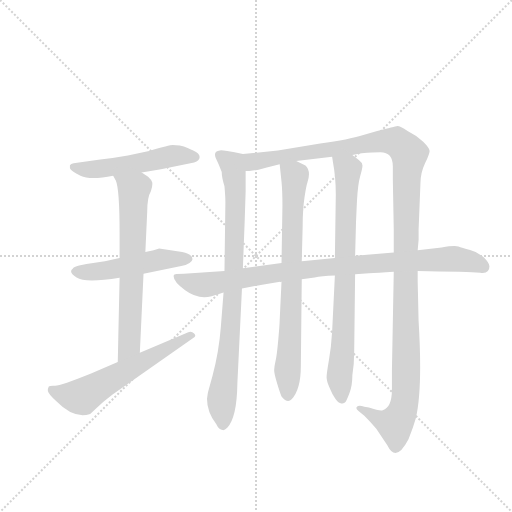
t = 0.00 s
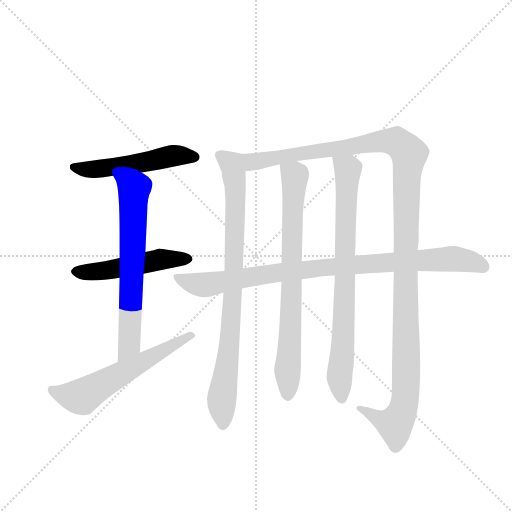
t = 1.64 s
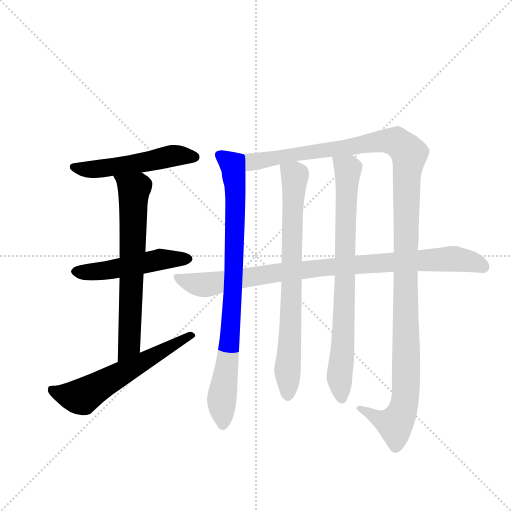
t = 3.28 s
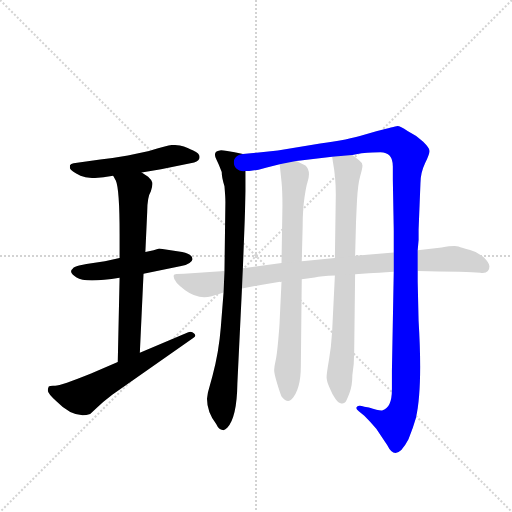
t = 4.92 s
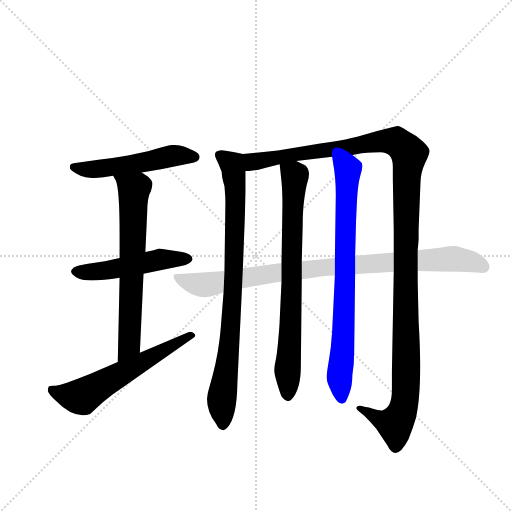
t = 6.56 s
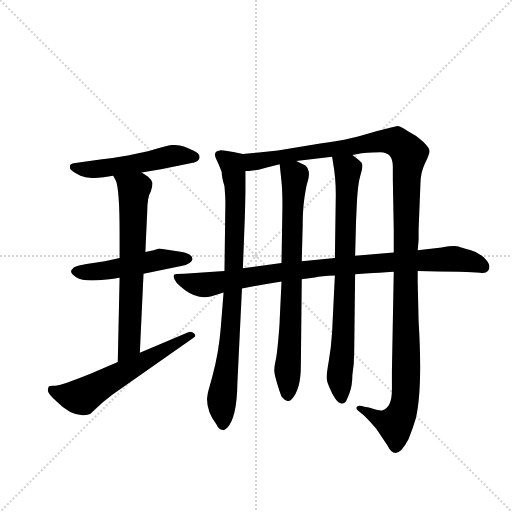
t = 8.20 s

The animated SVG that drew these frames (rendered in a browser with its animation timeline set to each time). Animation: 9 CSS @keyframes rules; one cycle of 8.20 s.

<svg version="1.1" viewBox="0 0 1024 1024" xmlns="http://www.w3.org/2000/svg">
  <g stroke="lightgray" stroke-dasharray="1,1" stroke-width="1" transform="scale(4, 4)">
    <line x1="0" y1="0" x2="256" y2="256"></line>
    <line x1="256" y1="0" x2="0" y2="256"></line>
    <line x1="128" y1="0" x2="128" y2="256"></line>
    <line x1="0" y1="128" x2="256" y2="128"></line>
  </g>
  <g transform="scale(0.92, -0.92) translate(60, -900)">
    <style type="text/css">
      
        @keyframes keyframes0 {
          from {
            stroke: blue;
            stroke-dashoffset: 524;
            stroke-width: 128;
          }
          63% {
            animation-timing-function: step-end;
            stroke: blue;
            stroke-dashoffset: 0;
            stroke-width: 128;
          }
          to {
            stroke: black;
            stroke-width: 1024;
          }
        }
        #make-me-a-hanzi-animation-0 {
          animation: keyframes0 0.6764322916666666s both;
          animation-delay: 0s;
          animation-timing-function: linear;
        }
      
        @keyframes keyframes1 {
          from {
            stroke: blue;
            stroke-dashoffset: 500;
            stroke-width: 128;
          }
          62% {
            animation-timing-function: step-end;
            stroke: blue;
            stroke-dashoffset: 0;
            stroke-width: 128;
          }
          to {
            stroke: black;
            stroke-width: 1024;
          }
        }
        #make-me-a-hanzi-animation-1 {
          animation: keyframes1 0.6569010416666666s both;
          animation-delay: 0.6764322916666666s;
          animation-timing-function: linear;
        }
      
        @keyframes keyframes2 {
          from {
            stroke: blue;
            stroke-dashoffset: 676;
            stroke-width: 128;
          }
          69% {
            animation-timing-function: step-end;
            stroke: blue;
            stroke-dashoffset: 0;
            stroke-width: 128;
          }
          to {
            stroke: black;
            stroke-width: 1024;
          }
        }
        #make-me-a-hanzi-animation-2 {
          animation: keyframes2 0.8001302083333334s both;
          animation-delay: 1.3333333333333333s;
          animation-timing-function: linear;
        }
      
        @keyframes keyframes3 {
          from {
            stroke: blue;
            stroke-dashoffset: 594;
            stroke-width: 128;
          }
          66% {
            animation-timing-function: step-end;
            stroke: blue;
            stroke-dashoffset: 0;
            stroke-width: 128;
          }
          to {
            stroke: black;
            stroke-width: 1024;
          }
        }
        #make-me-a-hanzi-animation-3 {
          animation: keyframes3 0.7333984375s both;
          animation-delay: 2.1334635416666665s;
          animation-timing-function: linear;
        }
      
        @keyframes keyframes4 {
          from {
            stroke: blue;
            stroke-dashoffset: 856;
            stroke-width: 128;
          }
          74% {
            animation-timing-function: step-end;
            stroke: blue;
            stroke-dashoffset: 0;
            stroke-width: 128;
          }
          to {
            stroke: black;
            stroke-width: 1024;
          }
        }
        #make-me-a-hanzi-animation-4 {
          animation: keyframes4 0.9466145833333334s both;
          animation-delay: 2.8668619791666665s;
          animation-timing-function: linear;
        }
      
        @keyframes keyframes5 {
          from {
            stroke: blue;
            stroke-dashoffset: 1306;
            stroke-width: 128;
          }
          81% {
            animation-timing-function: step-end;
            stroke: blue;
            stroke-dashoffset: 0;
            stroke-width: 128;
          }
          to {
            stroke: black;
            stroke-width: 1024;
          }
        }
        #make-me-a-hanzi-animation-5 {
          animation: keyframes5 1.3128255208333333s both;
          animation-delay: 3.8134765625s;
          animation-timing-function: linear;
        }
      
        @keyframes keyframes6 {
          from {
            stroke: blue;
            stroke-dashoffset: 763;
            stroke-width: 128;
          }
          71% {
            animation-timing-function: step-end;
            stroke: blue;
            stroke-dashoffset: 0;
            stroke-width: 128;
          }
          to {
            stroke: black;
            stroke-width: 1024;
          }
        }
        #make-me-a-hanzi-animation-6 {
          animation: keyframes6 0.8709309895833334s both;
          animation-delay: 5.126302083333333s;
          animation-timing-function: linear;
        }
      
        @keyframes keyframes7 {
          from {
            stroke: blue;
            stroke-dashoffset: 789;
            stroke-width: 128;
          }
          72% {
            animation-timing-function: step-end;
            stroke: blue;
            stroke-dashoffset: 0;
            stroke-width: 128;
          }
          to {
            stroke: black;
            stroke-width: 1024;
          }
        }
        #make-me-a-hanzi-animation-7 {
          animation: keyframes7 0.89208984375s both;
          animation-delay: 5.997233072916666s;
          animation-timing-function: linear;
        }
      
        @keyframes keyframes8 {
          from {
            stroke: blue;
            stroke-dashoffset: 932;
            stroke-width: 128;
          }
          75% {
            animation-timing-function: step-end;
            stroke: blue;
            stroke-dashoffset: 0;
            stroke-width: 128;
          }
          to {
            stroke: black;
            stroke-width: 1024;
          }
        }
        #make-me-a-hanzi-animation-8 {
          animation: keyframes8 1.0084635416666667s both;
          animation-delay: 6.889322916666666s;
          animation-timing-function: linear;
        }
      
    </style>
    
      <path d="M 248 525 L 290 532 L 362 547 Q 374 550 374 558.5 Q 374 567 360 573 Q 356 574 348 578 Q 340 582 331 583.5 Q 322 585 315.5 585 Q 309 585 264 572 L 218 562 Q 190 557 158 553 L 100 545 Q 94 544 92 541 L 92 534 Q 94 528 115 518 Q 136 508 186 518 L 248 525 Z" fill="lightgray"></path>
    
      <path d="M 286 360 L 274 356 L 256 352 L 200 339 L 168 332 L 128 326 L 112 323 Q 100 320 98 316 Q 88 309 106.5 296.5 Q 125 284 200 296 L 252 305 L 334 322 Q 344 323 352 328.5 Q 360 334 358 338 Q 358 347 336 352 L 286 360 Z" fill="lightgray"></path>
    
      <path d="M 256 352 L 260 439 Q 260 471 268 484 Q 272 496 271 503 Q 270 509 262 516 L 248 525 C 223 541 172 544 186 518 L 192 507 Q 200 488 200 391 L 200 339 L 200 296 L 196 113 C 195 83 243 103 244 133 L 252 305 L 256 352 Z" fill="lightgray"></path>
    
      <path d="M 196 113 L 138 88 Q 71 61 59.5 61.5 Q 48 62 46 60 Q 44 56 44 50.5 Q 44 45 62 28 Q 101 -12 136 0 L 150 13 Q 164 27 184 42 L 360 165 Q 368 170 362 175 Q 356 181 348 177 L 244 133 L 196 113 Z" fill="lightgray"></path>
    
      <path d="M 468 565 L 450 569 L 434 572 Q 420 574 418 573 Q 401 571 411 552 Q 416 542 422 526 Q 422 514 428 495 Q 430 471 430 461 L 428 311 L 426 264 L 420 188 Q 416 136 402 83 L 392 47 L 390 33 Q 390 4 410 -22 Q 416 -35 424 -35 Q 428 -36 434 -30 Q 455 -7 456 66 L 466 273 L 468 317 L 472 422 L 474 484 L 474 528 C 474 558 474 564 468 565 Z" fill="lightgray"></path>
    
      <path d="M 848 288 L 848 311 L 848 356 L 850 378 L 850 401 L 854 501 Q 854 524 864 545 Q 874 566 874 572 Q 874 578 860 592 Q 846 605 826 615 Q 810 626 804 626 Q 798 625 760 615 L 728 606 Q 700 597 636 588 L 544 573 L 468 565 C 438 562 444 524 474 528 L 482 528 L 502 531 L 520 536 L 548 543 L 584 550 L 662 559 L 706 563 L 726 567 Q 752 569 767 569 Q 794 569 794 538 L 794 509 Q 796 401 796 399 L 796 351 L 796 309 L 792 94 L 792 53 Q 792 14 772 8 Q 766 6 742 14 L 732 16 Q 720 20 716 16 Q 712 12 720 6 L 732 -4 Q 746 -18 758 -32 L 782 -68 Q 801 -107 828 -55 Q 838 -30 844 -9 Q 859 55 850 202 L 848 288 Z" fill="lightgray"></path>
    
      <path d="M 552 288 L 548 204 Q 548 196 545 162 Q 542 128 539 115 Q 536 102 536 95 Q 536 88 542 68 Q 548 48 552 38 Q 565 22 574 32 Q 594 54 594 104 L 596 293 L 596 332 L 598 410 Q 598 444 602 471 Q 606 497 608 502 Q 617 528 604 540 L 584 550 C 557 563 545 569 548 543 L 552 505 Q 554 485 554 453 L 552 328 L 552 288 Z" fill="lightgray"></path>
    
      <path d="M 668 301 L 662 179 Q 660 145 655 117 Q 650 88 650 80 Q 650 72 656 58 Q 662 43 669 33 Q 676 23 682 23 Q 688 22 691 26 Q 694 30 700 46 Q 706 62 706 84 Q 710 108 710 137 L 712 304 L 712 344 L 714 419 L 716 463 Q 718 500 723 517 Q 728 534 728 540 Q 728 546 720 552 L 706 563 C 682 582 657 589 662 559 L 664 546 Q 670 514 670 477 L 668 339 L 668 301 Z" fill="lightgray"></path>
    
      <path d="M 848 311 L 894 310 Q 946 310 966 308 L 984 307 Q 1004 304 1004 321 Q 1004 328 992 340 Q 980 352 962 356.5 Q 944 361 936.5 364 Q 929 367 900 362 L 848 356 L 796 351 L 712 344 L 668 339 L 596 332 L 552 328 L 468 317 L 428 311 L 340 305 Q 318 305 318 302 Q 314 290 342.5 269 Q 371 248 400 256 L 426 264 L 466 273 L 510 281 L 552 288 L 596 293 L 624 297 Q 638 300 668 301 L 712 304 L 742 306 Q 760 306 796 309 L 848 311 Z" fill="lightgray"></path>
    
    
      <clipPath id="make-me-a-hanzi-clip-0">
        <path d="M 248 525 L 290 532 L 362 547 Q 374 550 374 558.5 Q 374 567 360 573 Q 356 574 348 578 Q 340 582 331 583.5 Q 322 585 315.5 585 Q 309 585 264 572 L 218 562 Q 190 557 158 553 L 100 545 Q 94 544 92 541 L 92 534 Q 94 528 115 518 Q 136 508 186 518 L 248 525 Z"></path>
      </clipPath>
      <path clip-path="url(#make-me-a-hanzi-clip-0)" d="M 99 538 L 144 531 L 321 562 L 364 559" fill="none" id="make-me-a-hanzi-animation-0" stroke-dasharray="396 792" stroke-linecap="round"></path>
    
      <clipPath id="make-me-a-hanzi-clip-1">
        <path d="M 286 360 L 274 356 L 256 352 L 200 339 L 168 332 L 128 326 L 112 323 Q 100 320 98 316 Q 88 309 106.5 296.5 Q 125 284 200 296 L 252 305 L 334 322 Q 344 323 352 328.5 Q 360 334 358 338 Q 358 347 336 352 L 286 360 Z"></path>
      </clipPath>
      <path clip-path="url(#make-me-a-hanzi-clip-1)" d="M 107 308 L 186 313 L 287 336 L 348 337" fill="none" id="make-me-a-hanzi-animation-1" stroke-dasharray="372 744" stroke-linecap="round"></path>
    
      <clipPath id="make-me-a-hanzi-clip-2">
        <path d="M 256 352 L 260 439 Q 260 471 268 484 Q 272 496 271 503 Q 270 509 262 516 L 248 525 C 223 541 172 544 186 518 L 192 507 Q 200 488 200 391 L 200 339 L 200 296 L 196 113 C 195 83 243 103 244 133 L 252 305 L 256 352 Z"></path>
      </clipPath>
      <path clip-path="url(#make-me-a-hanzi-clip-2)" d="M 194 515 L 232 488 L 222 158 L 200 121" fill="none" id="make-me-a-hanzi-animation-2" stroke-dasharray="548 1096" stroke-linecap="round"></path>
    
      <clipPath id="make-me-a-hanzi-clip-3">
        <path d="M 196 113 L 138 88 Q 71 61 59.5 61.5 Q 48 62 46 60 Q 44 56 44 50.5 Q 44 45 62 28 Q 101 -12 136 0 L 150 13 Q 164 27 184 42 L 360 165 Q 368 170 362 175 Q 356 181 348 177 L 244 133 L 196 113 Z"></path>
      </clipPath>
      <path clip-path="url(#make-me-a-hanzi-clip-3)" d="M 54 53 L 87 40 L 118 37 L 354 171" fill="none" id="make-me-a-hanzi-animation-3" stroke-dasharray="466 932" stroke-linecap="round"></path>
    
      <clipPath id="make-me-a-hanzi-clip-4">
        <path d="M 468 565 L 450 569 L 434 572 Q 420 574 418 573 Q 401 571 411 552 Q 416 542 422 526 Q 422 514 428 495 Q 430 471 430 461 L 428 311 L 426 264 L 420 188 Q 416 136 402 83 L 392 47 L 390 33 Q 390 4 410 -22 Q 416 -35 424 -35 Q 428 -36 434 -30 Q 455 -7 456 66 L 466 273 L 468 317 L 472 422 L 474 484 L 474 528 C 474 558 474 564 468 565 Z"></path>
      </clipPath>
      <path clip-path="url(#make-me-a-hanzi-clip-4)" d="M 418 561 L 444 542 L 452 476 L 447 266 L 438 139 L 422 36 L 425 -24" fill="none" id="make-me-a-hanzi-animation-4" stroke-dasharray="728 1456" stroke-linecap="round"></path>
    
      <clipPath id="make-me-a-hanzi-clip-5">
        <path d="M 848 288 L 848 311 L 848 356 L 850 378 L 850 401 L 854 501 Q 854 524 864 545 Q 874 566 874 572 Q 874 578 860 592 Q 846 605 826 615 Q 810 626 804 626 Q 798 625 760 615 L 728 606 Q 700 597 636 588 L 544 573 L 468 565 C 438 562 444 524 474 528 L 482 528 L 502 531 L 520 536 L 548 543 L 584 550 L 662 559 L 706 563 L 726 567 Q 752 569 767 569 Q 794 569 794 538 L 794 509 Q 796 401 796 399 L 796 351 L 796 309 L 792 94 L 792 53 Q 792 14 772 8 Q 766 6 742 14 L 732 16 Q 720 20 716 16 Q 712 12 720 6 L 732 -4 Q 746 -18 758 -32 L 782 -68 Q 801 -107 828 -55 Q 838 -30 844 -9 Q 859 55 850 202 L 848 288 Z"></path>
      </clipPath>
      <path clip-path="url(#make-me-a-hanzi-clip-5)" d="M 476 560 L 489 548 L 780 593 L 803 591 L 830 565 L 823 495 L 821 31 L 799 -22 L 770 -14 L 721 12" fill="none" id="make-me-a-hanzi-animation-5" stroke-dasharray="1178 2356" stroke-linecap="round"></path>
    
      <clipPath id="make-me-a-hanzi-clip-6">
        <path d="M 552 288 L 548 204 Q 548 196 545 162 Q 542 128 539 115 Q 536 102 536 95 Q 536 88 542 68 Q 548 48 552 38 Q 565 22 574 32 Q 594 54 594 104 L 596 293 L 596 332 L 598 410 Q 598 444 602 471 Q 606 497 608 502 Q 617 528 604 540 L 584 550 C 557 563 545 569 548 543 L 552 505 Q 554 485 554 453 L 552 328 L 552 288 Z"></path>
      </clipPath>
      <path clip-path="url(#make-me-a-hanzi-clip-6)" d="M 555 537 L 581 514 L 565 42" fill="none" id="make-me-a-hanzi-animation-6" stroke-dasharray="635 1270" stroke-linecap="round"></path>
    
      <clipPath id="make-me-a-hanzi-clip-7">
        <path d="M 668 301 L 662 179 Q 660 145 655 117 Q 650 88 650 80 Q 650 72 656 58 Q 662 43 669 33 Q 676 23 682 23 Q 688 22 691 26 Q 694 30 700 46 Q 706 62 706 84 Q 710 108 710 137 L 712 304 L 712 344 L 714 419 L 716 463 Q 718 500 723 517 Q 728 534 728 540 Q 728 546 720 552 L 706 563 C 682 582 657 589 662 559 L 664 546 Q 670 514 670 477 L 668 339 L 668 301 Z"></path>
      </clipPath>
      <path clip-path="url(#make-me-a-hanzi-clip-7)" d="M 670 554 L 696 530 L 687 175 L 678 78 L 683 33" fill="none" id="make-me-a-hanzi-animation-7" stroke-dasharray="661 1322" stroke-linecap="round"></path>
    
      <clipPath id="make-me-a-hanzi-clip-8">
        <path d="M 848 311 L 894 310 Q 946 310 966 308 L 984 307 Q 1004 304 1004 321 Q 1004 328 992 340 Q 980 352 962 356.5 Q 944 361 936.5 364 Q 929 367 900 362 L 848 356 L 796 351 L 712 344 L 668 339 L 596 332 L 552 328 L 468 317 L 428 311 L 340 305 Q 318 305 318 302 Q 314 290 342.5 269 Q 371 248 400 256 L 426 264 L 466 273 L 510 281 L 552 288 L 596 293 L 624 297 Q 638 300 668 301 L 712 304 L 742 306 Q 760 306 796 309 L 848 311 Z"></path>
      </clipPath>
      <path clip-path="url(#make-me-a-hanzi-clip-8)" d="M 323 298 L 345 287 L 389 281 L 634 318 L 912 337 L 960 333 L 990 320" fill="none" id="make-me-a-hanzi-animation-8" stroke-dasharray="804 1608" stroke-linecap="round"></path>
    
  </g>
</svg>
